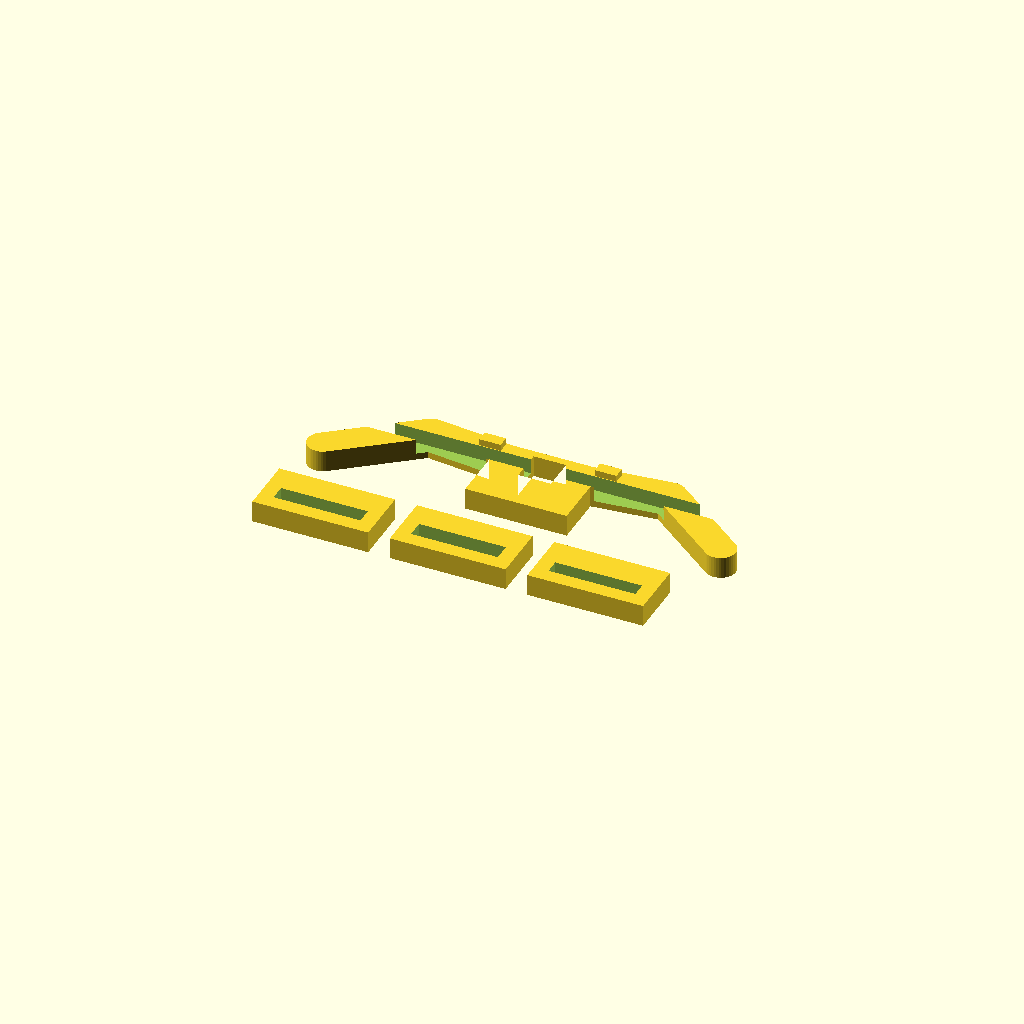
Cell 1: the model at its default parameters.
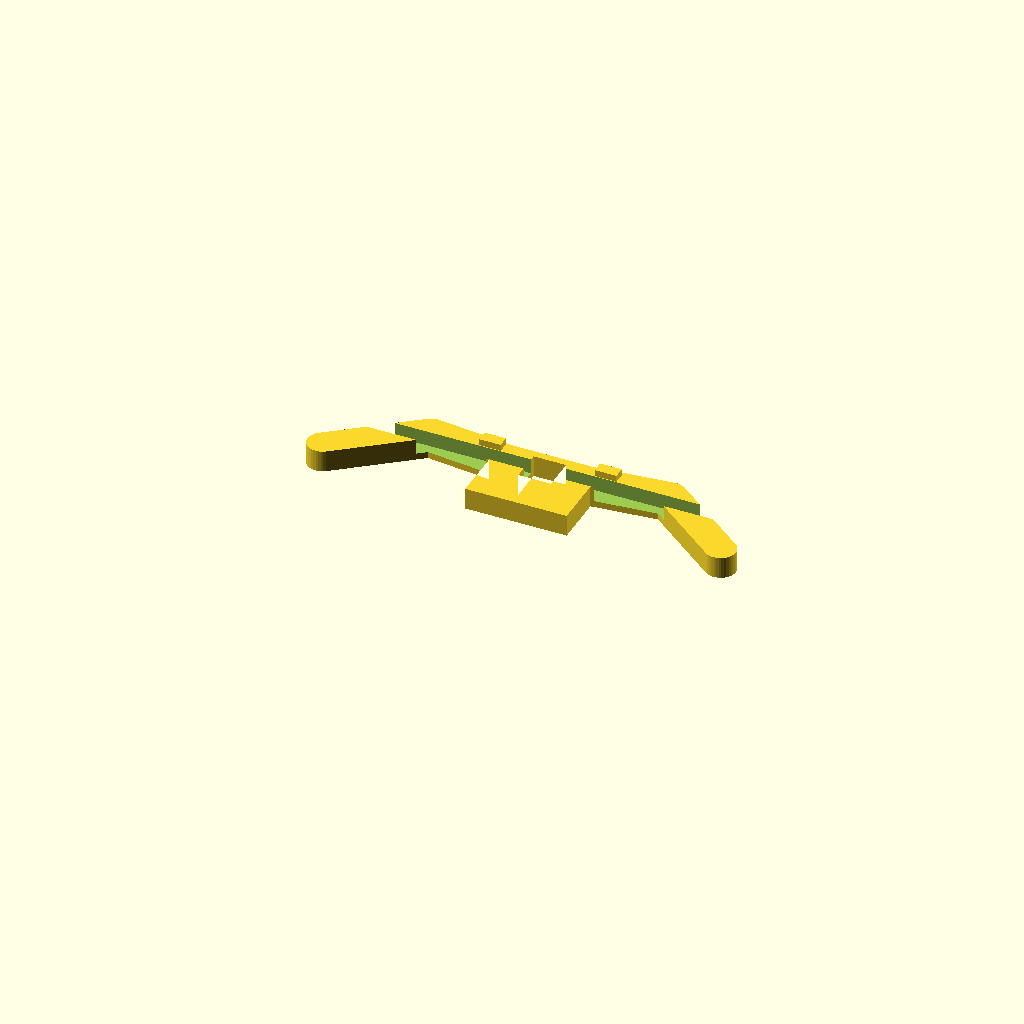
Cell 2: the same model with show_test_gauge = false.
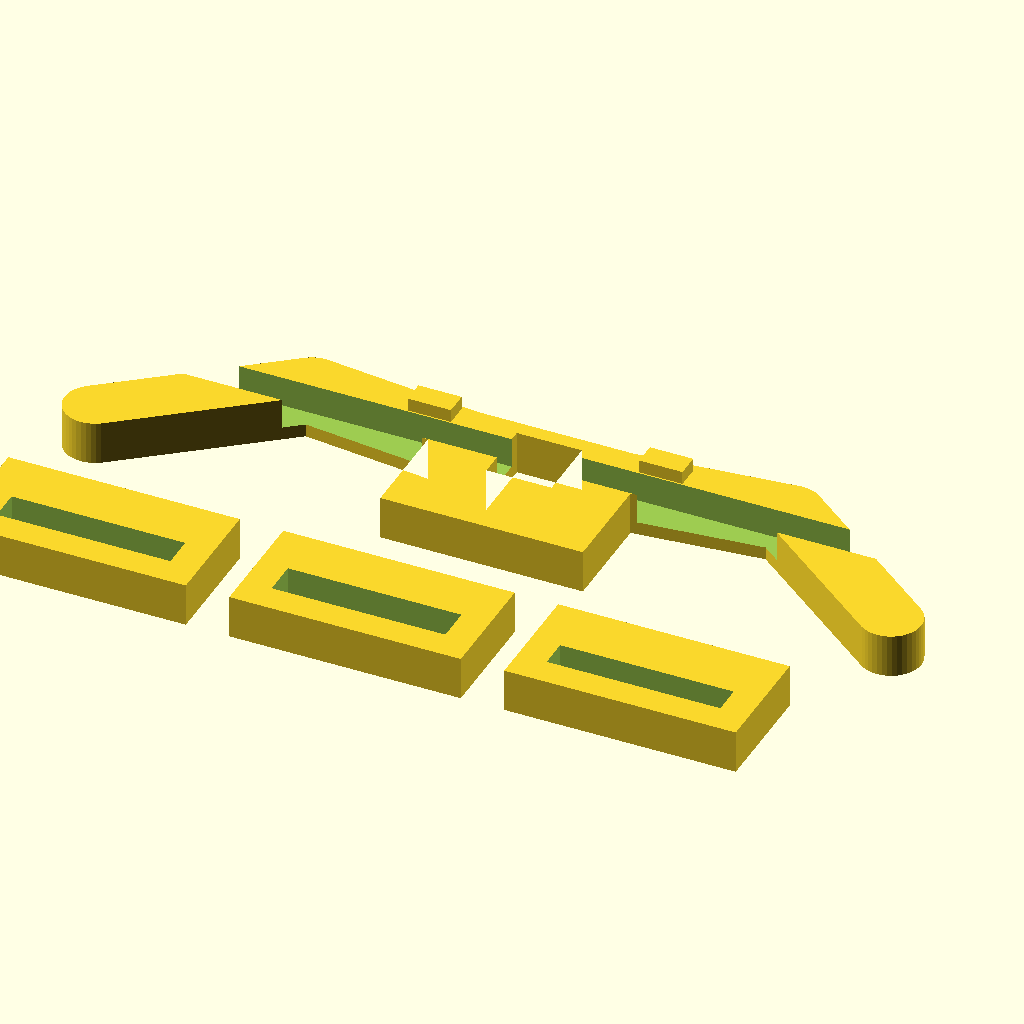
Cell 3: global_scale = 2 (everything else at default).
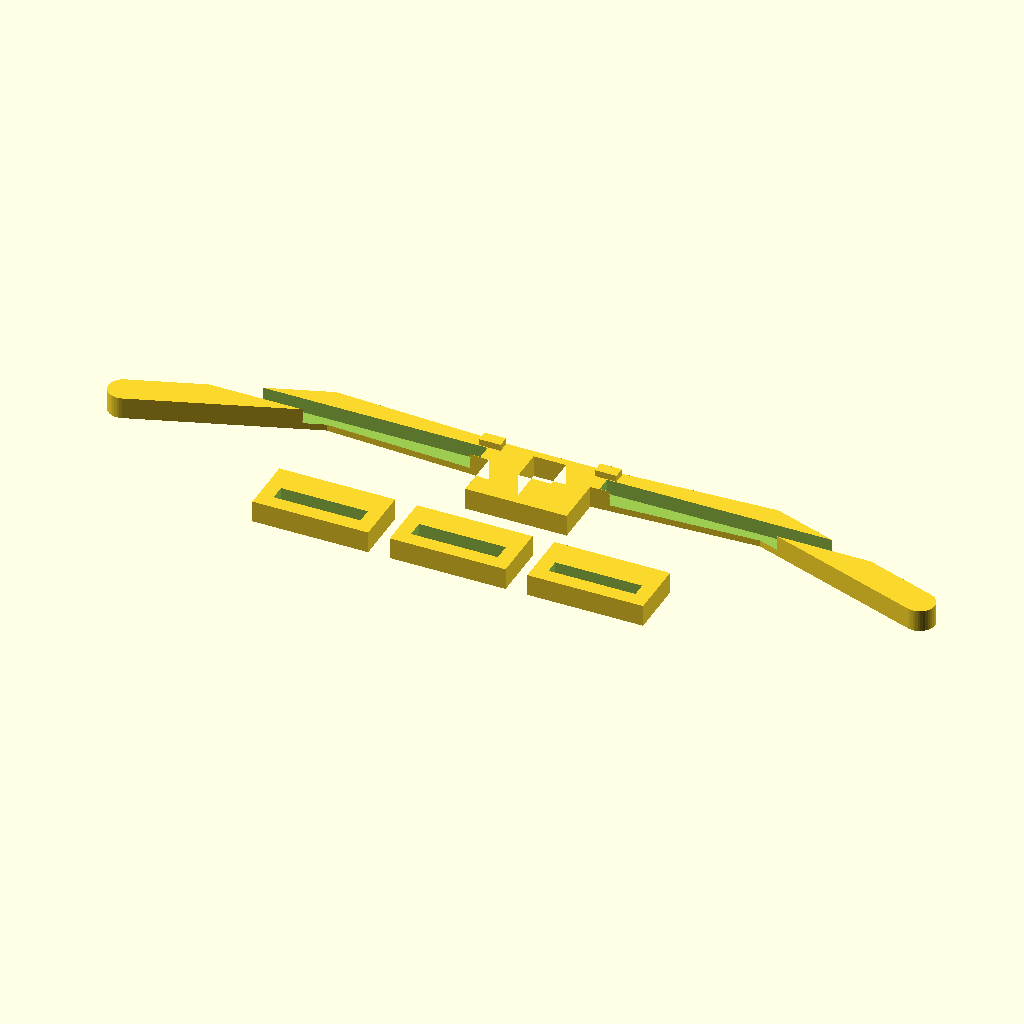
Cell 4: half_total_width = 55 (everything else at default).
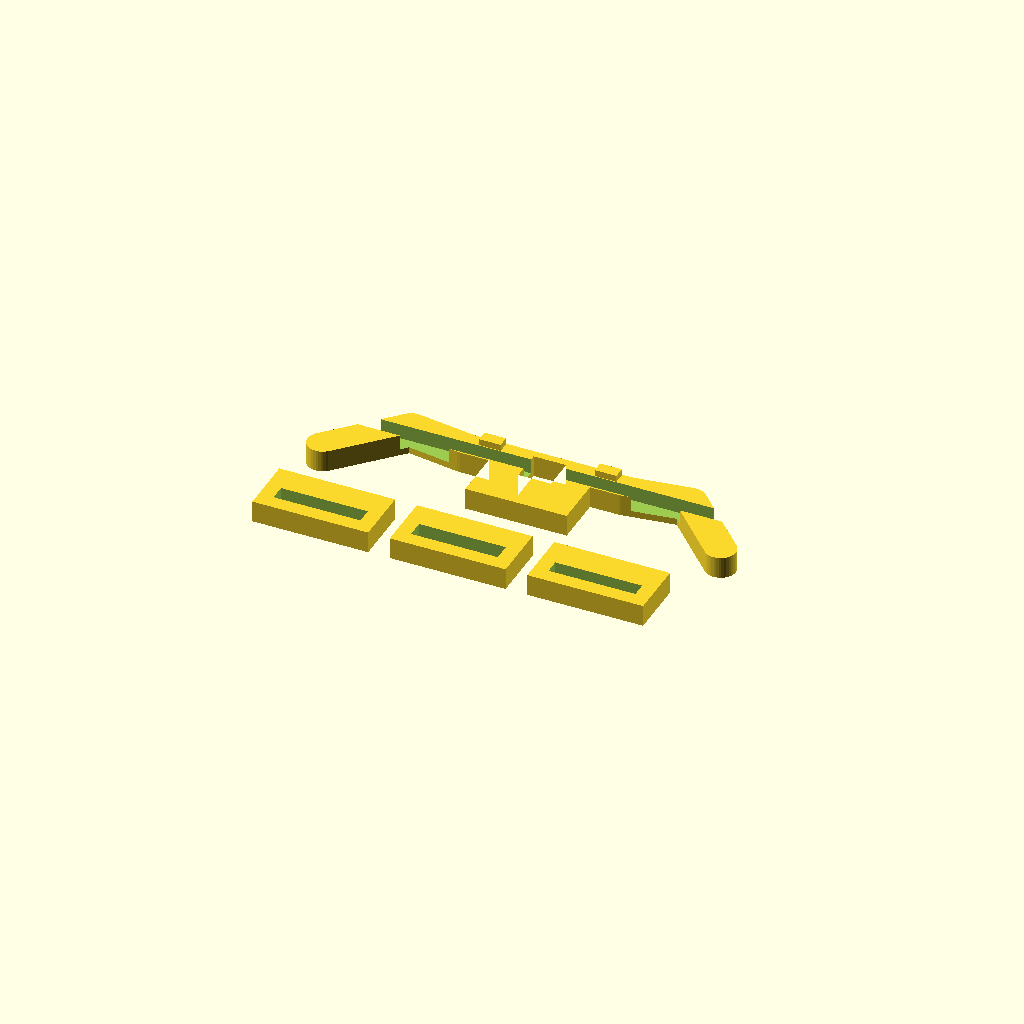
Cell 5: inner_gap = 22 (everything else at default).
All cells are drawn from one camera (rotation 55°, 0°, 25°, orthographic, colour scheme Cornfield), so only the parameter changes between them.
OpenSCAD source file treinos/cad/vanguard-rx-topclip/vanguard_rx_topclip.scad:
// Vanguard RX top clip (top-only) - parametric prototype
// Author: generated by Copilot
//
// Purpose:
// - Similar to Oakley-style inner clip geometry
// - Removes lateral and lower frame sections (top-only support)
// - Two retention modes:
//   1) "glue" : flat back pads for lens bonding
//   2) "slot" : rear channel to seat lens top edge
//
// Workflow:
// 1) Open this file in OpenSCAD.
// 2) Adjust the parameters in section A.
// 3) Render (F6) and export STL.
// 4) Slice in Bambu Studio.
//
// Units: mm

///////////////////////////////
// A) MAIN PARAMETERS
///////////////////////////////

// Preset (2026-06-26):
// - top width: 55 mm
// - lens edge thickness: 2.0 mm

// Global multiplier for quick scaling after first test print.
global_scale = 1.00;

// Overall layout (front view).
half_total_width = 27.5;    // half distance from center to outer edge (total = 55 mm)
inner_gap = 11;             // gap between left and right inner lens areas
outer_top_y = 0;            // reference top line
inner_top_y = -1.2;         // inner top point slightly lower
outer_drop = 8.5;           // outer end lower than top

// Top strip geometry.
strip_width = 4.2;          // visual strip height in front view
part_thickness = 3.0;       // extrusion thickness (increased for 2 mm lens slot)

// Bridge block (center).
bridge_w = 14;
bridge_h = 10;
bridge_hole = 4.5;          // center square hole, visual/lightening

// Optional top micro-tabs (to help centering on frame top ridge).
use_top_tabs = true;
tab_w = 3.0;
tab_h = 1.6;
tab_spacing = 16;           // distance from center to each tab

// Lens retention mode: "glue" or "slot"
retention_mode = "slot";

// Glue pad settings (if retention_mode == "glue")
glue_pad_depth = 1.3;
glue_pad_height = 1.8;

// Slot settings (if retention_mode == "slot")
slot_depth = 2.1;           // inward cut from back face (2.0 mm lens + clearance)
slot_height = 2.2;          // vertical channel height
slot_y_offset = -2.0;       // channel center in front view (negative = lower)

// Build helpers.
show_test_gauge = true;

///////////////////////////////
// B) DERIVED POINTS
///////////////////////////////

// Right side polyline control points for the top strip centerline.
function p_r_outer() = [ half_total_width, -outer_drop ];
function p_r_mid()   = [ (inner_gap/2 + half_total_width) / 2, outer_top_y ];
function p_r_inner() = [ inner_gap/2, inner_top_y ];

// Left side mirrors right side.
function mirror_x(p) = [ -p[0], p[1] ];

///////////////////////////////
// C) SHAPE BUILDERS
///////////////////////////////

module seg(a, b, r) {
    hull() {
        translate(a) circle(r=r, $fn=40);
        translate(b) circle(r=r, $fn=40);
    }
}

module top_strip_2d() {
    r = strip_width / 2;

    // Right lens top path
    union() {
        seg(p_r_outer(), p_r_mid(), r);
        seg(p_r_mid(), p_r_inner(), r);

        // Left lens top path
        seg(mirror_x(p_r_outer()), mirror_x(p_r_mid()), r);
        seg(mirror_x(p_r_mid()), mirror_x(p_r_inner()), r);

        // Center bridge connection between inner points
        seg(mirror_x(p_r_inner()), p_r_inner(), r);

        // Center bridge block (reinforcement)
        translate([0, inner_top_y - bridge_h/2 + 1.0])
            square([bridge_w, bridge_h], center=true);
    }
}

module body_3d() {
    linear_extrude(height=part_thickness)
        difference() {
            top_strip_2d();

            // Center square hole in bridge block
            translate([0, inner_top_y - 1.2])
                square([bridge_hole, bridge_hole], center=true);
        }
}

module add_top_tabs() {
    if (use_top_tabs) {
        for (sx = [-1, 1]) {
            translate([sx * tab_spacing/2 - tab_w/2, outer_top_y - tab_h/2, part_thickness])
                cube([tab_w, tab_h, 0.9]);
        }
    }
}

module add_glue_pads() {
    // Flat pads on rear side to bond lens upper edge.
    // Rear side is negative Z direction from printed orientation after slicing rotation.
    // Here we add on Z=0 face for easy print, then user can rotate in slicer.
    for (sx = [-1, 1]) {
        translate([sx * ((half_total_width + inner_gap/2)/2) - 20, slot_y_offset - glue_pad_height/2, 0])
            cube([40, glue_pad_height, glue_pad_depth]);
    }
}

module cut_slot_channel() {
    // Create rear channel for lens edge seating.
    // Two long cuts, one per side.
    for (sx = [-1, 1]) {
        translate([sx * ((half_total_width + inner_gap/2)/2) - 22, slot_y_offset - slot_height/2, part_thickness - slot_depth])
            cube([44, slot_height, slot_depth + 0.05]);
    }
}

module test_gauge() {
    // Small gauge to test lens-edge fit before full print.
    // Three channels: nominal, +0.2, -0.2
    base_x = -30;
    base_y = -24;
    base_z = 0;
    gauge_w = 16;
    gauge_h = 8;
    gauge_t = part_thickness;

    for (i = [0:2]) {
        x = base_x + i * (gauge_w + 3);
        slot_adj = (i==0) ? 0 : ((i==1) ? 0.2 : -0.2);

        difference() {
            translate([x, base_y, base_z]) cube([gauge_w, gauge_h, gauge_t]);
            translate([x+2, base_y+2, gauge_t-(slot_depth)])
                cube([gauge_w-4, slot_height + slot_adj, slot_depth + 0.05]);
        }
    }
}

///////////////////////////////
// D) FINAL ASSEMBLY
///////////////////////////////

module final_part() {
    if (retention_mode == "slot") {
        difference() {
            body_3d();
            cut_slot_channel();
        }
    } else {
        union() {
            body_3d();
            add_glue_pads();
        }
    }

    add_top_tabs();

    if (show_test_gauge && retention_mode == "slot")
        test_gauge();
}

scale([global_scale, global_scale, global_scale])
    final_part();

///////////////////////////////
// E) BAMBU START SETTINGS
///////////////////////////////
// Material: PETG (recommended) or PA-CF if available.
// Layer: 0.16 mm
// Walls: 4
// Infill: 35% Gyroid
// Top/Bottom: 5
// Brim: 5 mm
// Orientation: print flat (as designed)
// Optional anneal (PETG): 65 C for 30-40 min
Customizer parameters (derived from the source; name, type, default, range or options):
global_scale: number, default 1
half_total_width: number, default 27.5
inner_gap: number, default 11
outer_top_y: number, default 0
inner_top_y: number, default -1.2
outer_drop: number, default 8.5
strip_width: number, default 4.2
part_thickness: number, default 3
bridge_w: number, default 14
bridge_h: number, default 10
bridge_hole: number, default 4.5
use_top_tabs: bool, default true
tab_w: number, default 3
tab_h: number, default 1.6
tab_spacing: number, default 16
retention_mode: string, default "slot"
glue_pad_depth: number, default 1.3
glue_pad_height: number, default 1.8
slot_depth: number, default 2.1
slot_height: number, default 2.2
slot_y_offset: number, default -2
show_test_gauge: bool, default true
